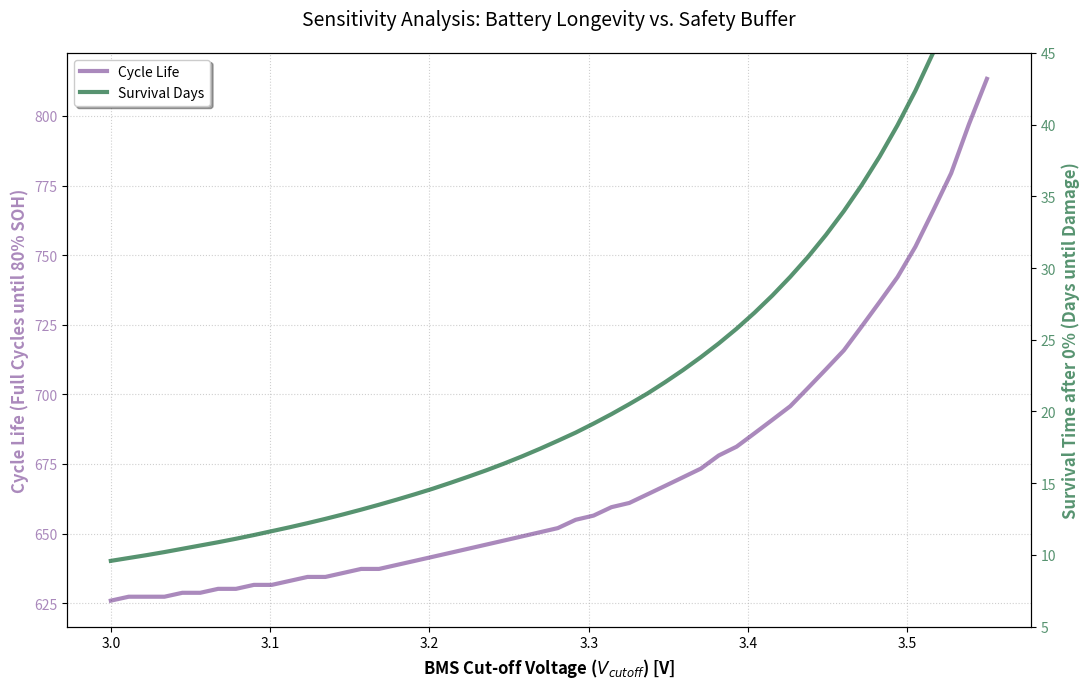

The script that saved this image:
import numpy as np
import matplotlib.pyplot as plt

# ==========================================
# 1. 基础模型定义 (OCV)
# ==========================================
def get_ocv_full(z):
    """Combined+3 OCV 模型"""
    K0, K1, K2, K3, K4 = 3.7, 0.2, -0.01, 0.05, -0.02
    z = np.clip(z, 1e-4, 1-1e-4)
    return K0 + K1*z + K2/z + K3*np.log(z) + K4*np.log(1-z)

def get_ocv_low(z):
    """低电量区间的 OCV 拟合 (用于生存时间分析)"""
    z = np.clip(z, 1e-5, 1.0)
    return 3.7 + 0.1*z - 0.02/z + 0.05*np.log10(z)

# ==========================================
# 2. 参数设置与循环计算
# ==========================================
v_cutoff_range = np.linspace(3.0, 3.55, 50)
N_base = 600 
w = 2.2 
Self_discharge_rate = 0.0028
z_death = 0.005 

cycle_lives = []
days_to_death = []

for vc in v_cutoff_range:
    # --- A. 循环寿命计算 ---
    z_space_life = np.linspace(0.0, 1.0, 1000)
    ocv_life = get_ocv_full(z_space_life)
    idx_l = np.where(ocv_life <= vc)[0]
    z_remain_life = z_space_life[idx_l[-1]] if len(idx_l) > 0 else 0
    dod = 1.0 - z_remain_life
    cycles = N_base / (dod**w)
    cycle_lives.append(cycles)
    
    # --- B. 报废生存时间计算 ---
    z_space_death = np.linspace(0.0001, 0.2, 5000)
    ocv_death = get_ocv_low(z_space_death)
    idx_d = np.where(ocv_death >= vc)[0]
    z_at_shutdown = z_space_death[idx_d[0]] if len(idx_d) > 0 else 0.0001
    days = (z_at_shutdown - z_death) / Self_discharge_rate
    days_to_death.append(max(0, days))

# ==========================================
# 3. 可视化整合
# ==========================================
fig, ax1 = plt.subplots(figsize=(11, 7), dpi=100)


color1 = "#57157A80"
ax1.set_xlabel('BMS Cut-off Voltage ($V_{cutoff}$) [V]', fontsize=12,fontweight='bold')
ax1.set_ylabel('Cycle Life (Full Cycles until 80% SOH)', color=color1, fontsize=12,fontweight='bold')
line1 = ax1.plot(v_cutoff_range, cycle_lives, color=color1, lw=3, label='Cycle Life')
ax1.tick_params(axis='y', labelcolor=color1)
ax1.grid(True, linestyle=':', alpha=0.6)

ax2 = ax1.twinx()
color2 = "#106634b3"
ax2.set_ylabel('Survival Time after 0% (Days until Damage)', color=color2, fontsize=12,fontweight='bold')
line2 = ax2.plot(v_cutoff_range, days_to_death, color=color2, lw=3, label='Survival Days')
# 假设 Survival Days 范围在 0-40，我们可以调低上限，让曲线显得陡峭靠上
ax2.set_ylim(5, 45)
# ax2.fill_between(v_cutoff_range, days_to_death, color=color2, alpha=0.1)
ax2.tick_params(axis='y', labelcolor=color2)

# plt.axhline(y=15, color='#e74c3c', linestyle='--', lw=1.5, alpha=0.7)
# plt.text(3.02, 17, 'Industry Min Buffer (15 Days)', color='#e74c3c', fontweight='bold')

lns = line1 + line2
labs = [l.get_label() for l in lns]
ax1.legend(lns, labs, loc='upper left', frameon=True, shadow=True)

plt.title('Sensitivity Analysis: Battery Longevity vs. Safety Buffer', fontsize=14, pad=20)
fig.tight_layout()
plt.show()